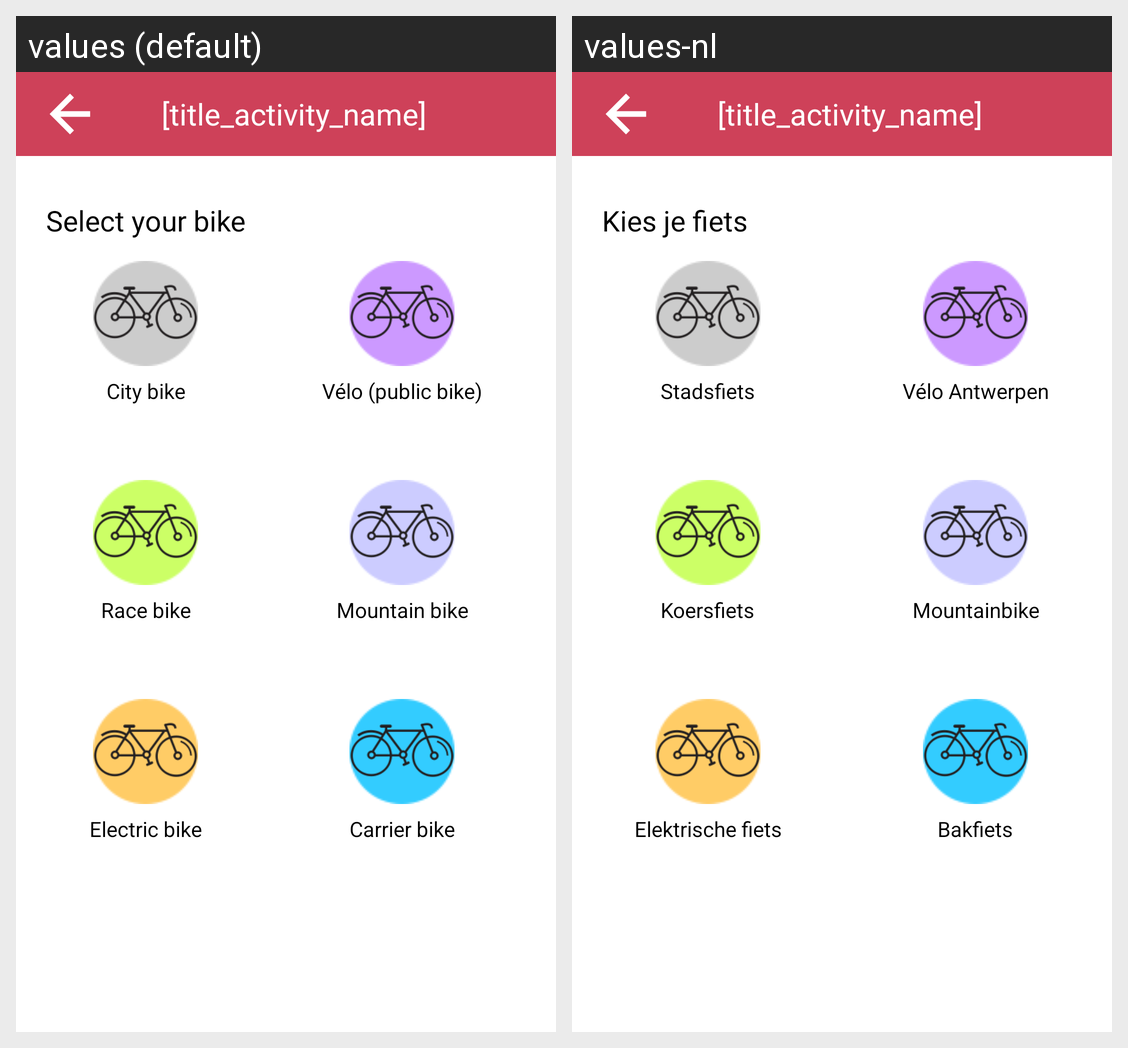

The same Android screen rendered under two of its app's locales, left to right. List the strings drawn on it with the default value and each locale's translation.
Android screen res/layout/activity_settings.xml rendered under 2 locales, left to right: values (default), values-nl. Device: Nexus 5 (rendered at 1080×1920; each locale shown at half size, 540×960, under a caption strip naming it); theme AppTheme.
Strings drawn on this screen, with the default value and each locale's value (text and hints the layout hard-codes, and strings that could not be matched under every locale, appear in the picture but are not listed):

select_bike
  values: Select your bike
  values-nl: Kies je fiets

city_bike
  values: City bike
  values-nl: Stadsfiets

antwerp_bike
  values: Vélo (public bike)
  values-nl: Vélo Antwerpen

race_bike
  values: Race bike
  values-nl: Koersfiets

mountain_bike
  values: Mountain bike
  values-nl: Mountainbike

electric_bike
  values: Electric bike
  values-nl: Elektrische fiets

carrier_bike
  values: Carrier bike
  values-nl: Bakfiets
